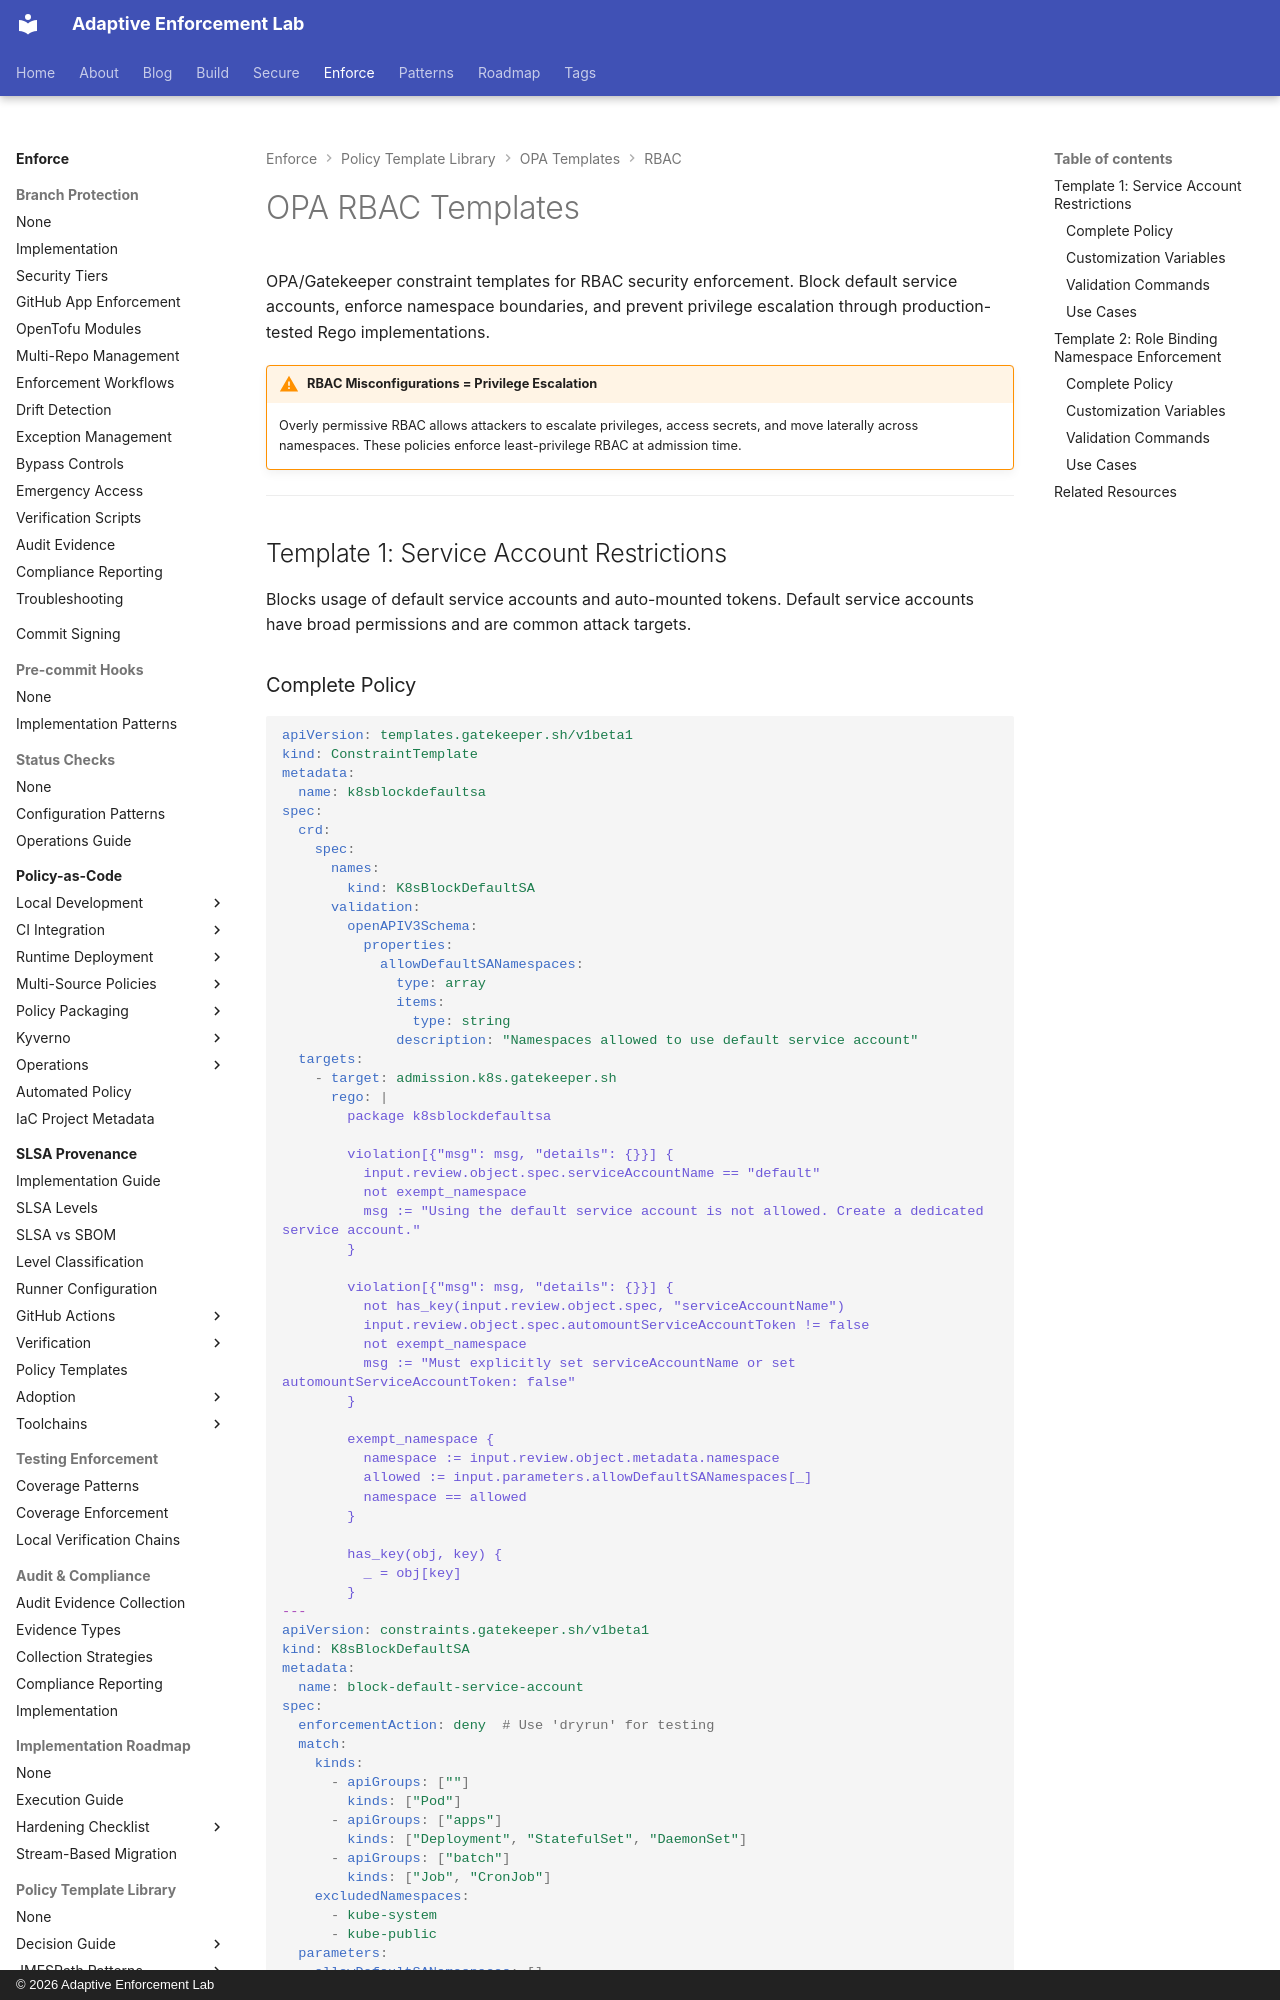

repository: adaptive-enforcement-lab/adaptive-enforcement-lab-com · page: enforce/policy-as-code/template-library/opa/rbac/overview/index.html · generator: mkdocs · copyright: © 2026 Adaptive Enforcement Lab

---
title: OPA RBAC Templates
description: >-
  OPA Gatekeeper RBAC templates. Enforce service account restrictions and role binding limits with complete Rego implementations.
tags:
  - opa
  - gatekeeper
  - rbac
  - kubernetes
  - templates
provenance: human
---
# OPA RBAC Templates

OPA/Gatekeeper constraint templates for RBAC security enforcement. Block default service accounts, enforce namespace boundaries, and prevent privilege escalation through production-tested Rego implementations.

!!! warning "RBAC Misconfigurations = Privilege Escalation"
    Overly permissive RBAC allows attackers to escalate privileges, access secrets, and move laterally across namespaces. These policies enforce least-privilege RBAC at admission time.

---

## Template 1: Service Account Restrictions

Blocks usage of default service accounts and auto-mounted tokens. Default service accounts have broad permissions and are common attack targets.
